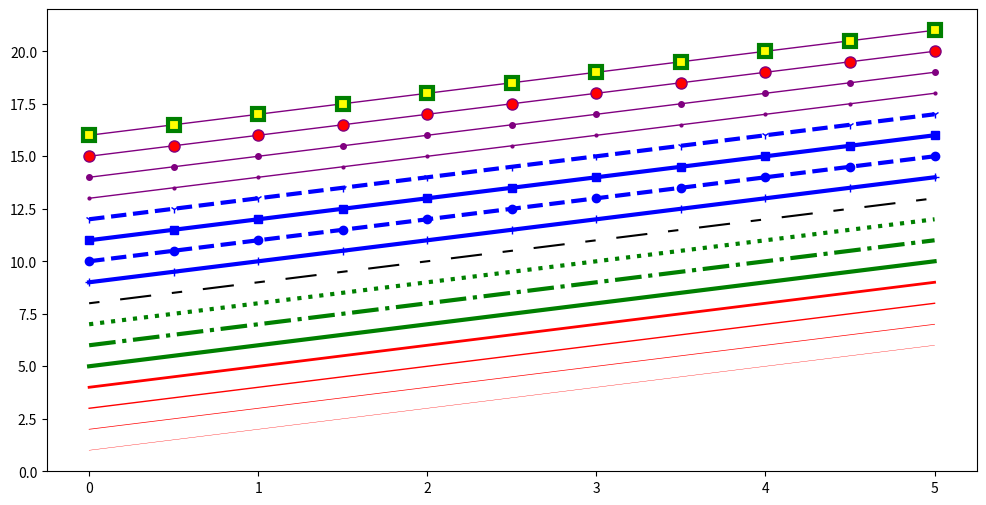

Python code for this plot:
import matplotlib.pyplot as plt
import numpy as np
x = np.linspace(0,5, 11)

#Estilos de Lineas y marcadores
#Para cambiar el ancho de línea, podemos usar el argumento de la palabra clave linewidth o lw. El estilo de línea se puede seleccionar usando los argumentos de palabras clave linestyle o ls:
plt.subplots(figsize=(12,6))
plt.plot(x, x+1, color="red", linewidth=0.25)
plt.plot(x, x+2, color="red", linewidth=0.50)
plt.plot(x, x+3, color="red", linewidth=1.00)
plt.plot(x, x+4, color="red", linewidth=2.00)
#plt.show()
# posibles opciones linestype ‘-‘, ‘–’, ‘-.’, ‘:’, ‘steps’
plt.plot(x, x+5, color="green", lw=3, linestyle='-')
plt.plot(x, x+6, color="green", lw=3, ls='-.')
plt.plot(x, x+7, color="green", lw=3, ls=':')
#plt.show()
# lineas parametrizadas
line, = plt.plot(x, x+8, color="black", lw=1.50)
line.set_dashes([5, 10, 15, 10]) # formato: longitud de linea, longitud de espacio, ...
#plt.show()
# posibles simbolos del marcas: marker = '+', 'o', '*', 's', ',', '.',bb '1', '2', '3', '4', ...
plt.plot(x, x+ 9, color="blue", lw=3, ls='-', marker='+')
plt.plot(x, x+10, color="blue", lw=3, ls='--', marker='o')
plt.plot(x, x+11, color="blue", lw=3, ls='-', marker='s')
plt.plot(x, x+12, color="blue", lw=3, ls='--', marker='1')
#plt.show()
# tamaño y color de la marca
plt.plot(x, x+13, color="purple", lw=1, ls='-', marker='o', markersize=2)
plt.plot(x, x+14, color="purple", lw=1, ls='-', marker='o', markersize=4)
plt.plot(x, x+15, color="purple", lw=1, ls='-', marker='o', markersize=8, markerfacecolor="red")
plt.plot(x, x+16, color="purple", lw=1, ls='-', marker='s', markersize=8, 
        markerfacecolor="yellow", markeredgewidth=3, markeredgecolor="green");
plt.show()